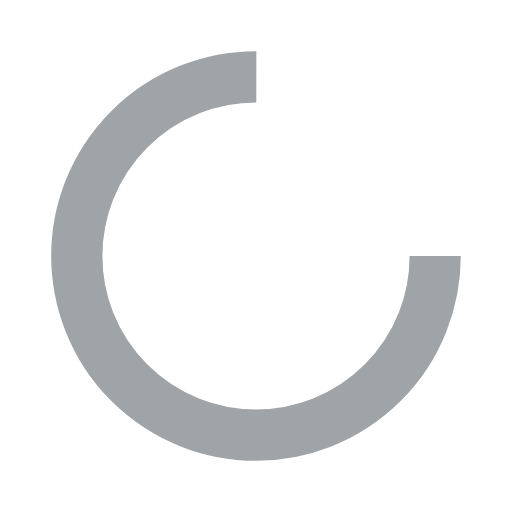
t = 0.00 s
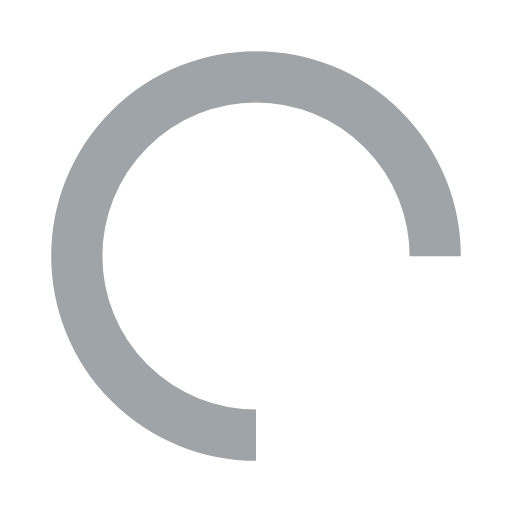
t = 0.25 s
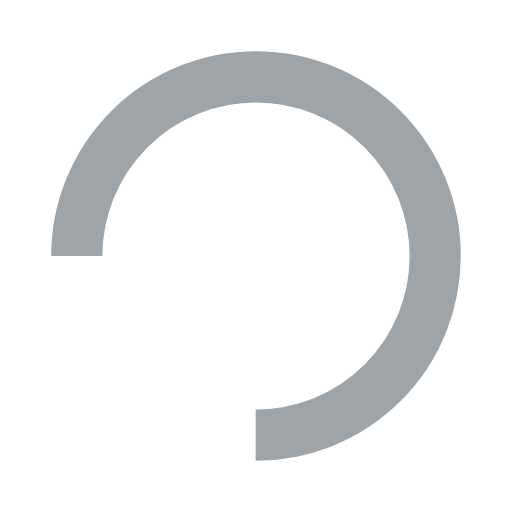
t = 0.50 s
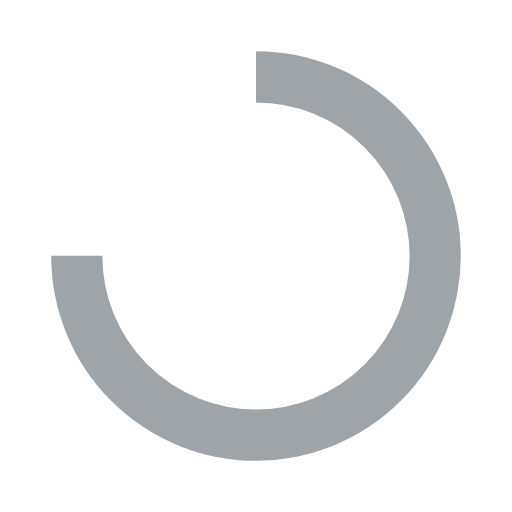
t = 0.75 s

The animated SVG that drew these frames (rendered in a browser with its animation timeline set to each time). Animation: 1 SMIL element (animateTransform=1); one cycle of 1.00 s, repeats indefinitely.

<svg xmlns="http://www.w3.org/2000/svg" viewBox="0 0 100 100" preserveAspectRatio="xMidYMid" width="40" height="40" style="shape-rendering: auto; display: block; background: transparent;" xmlns:xlink="http://www.w3.org/1999/xlink"><g><circle stroke-dasharray="164.93361431346415 56.97787143782138" r="35" stroke-width="10" stroke="#9fa4a8" fill="none" cy="50" cx="50">
  <animateTransform keyTimes="0;1" values="0 50 50;360 50 50" dur="1s" repeatCount="indefinite" type="rotate" attributeName="transform"></animateTransform>
</circle><g></g></g><!-- [ldio] generated by https://loading.io --></svg>